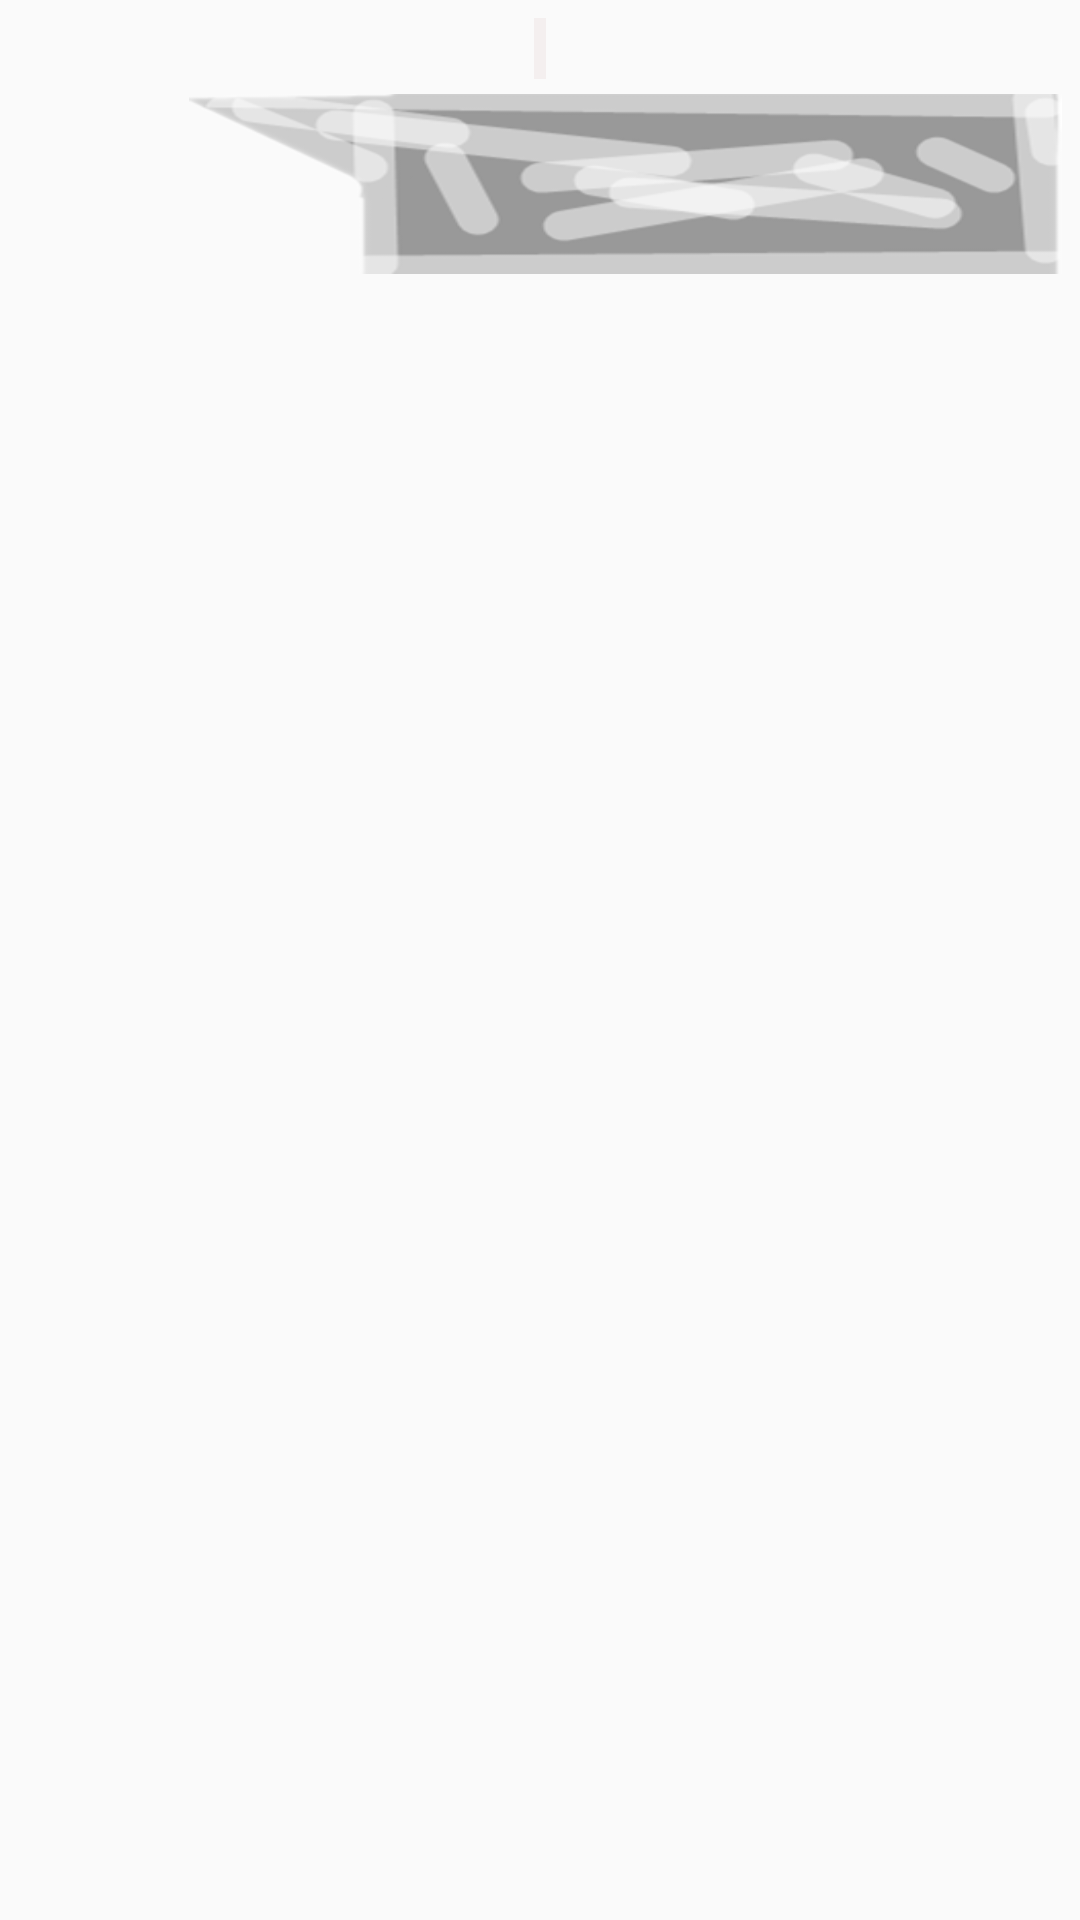

Write the Android layout XML for this screen, with the resource values it uses.
<!-- AndroidManifest.xml: application theme AppTheme -->
<!-- res/layout/chatting_item_left.xml -->
<?xml version="1.0" encoding="utf-8"?>
<LinearLayout xmlns:android="http://schemas.android.com/apk/res/android"
    android:layout_width="fill_parent"
    android:layout_height="wrap_content"
    android:orientation="vertical"
    android:padding="6dp">

    <LinearLayout
        android:layout_width="fill_parent"
        android:layout_height="wrap_content"
        android:orientation="vertical"
        android:gravity="center_horizontal">

        <TextView
            android:id="@+id/tv_sendtime"
            android:layout_width="wrap_content"
            android:layout_height="wrap_content"
            style="@style/chat_text_date_style"/>

    </LinearLayout>


    <LinearLayout
        android:orientation="horizontal"
        android:layout_width="fill_parent"
        android:layout_height="wrap_content"
        android:layout_marginTop="5dp"
        android:layout_marginLeft="5dp" >

        <ImageView
            android:id="@+id/iv_userhead"
            android:layout_width="52dp"
            android:layout_height="52dp"
            android:clickable="true"
            android:onClick="head_xiaohei"
            android:layout_alignParentLeft="true"
            android:layout_alignParentTop="true"
            android:background="@drawable/banzang"/>
<LinearLayout
    android:orientation="horizontal"
    android:background="@drawable/duihuakuang"
    android:layout_width="wrap_content"
    android:layout_height="60dp">
    <FrameLayout
        android:layout_weight="1"
        android:layout_width="wrap_content"
        android:layout_height="match_parent">

    </FrameLayout>
        <TextView
            android:layout_weight="3"
            android:id="@+id/tv_chatcontent"
            android:layout_toRightOf="@id/iv_userhead"
            android:layout_marginLeft="10dp"
            android:layout_width="match_parent"
            android:layout_height="57dp"
            style="@style/chat_content_date_style"/>


        <TextView
            android:id="@+id/tv_username"
            android:layout_width="wrap_content"
            android:layout_height="wrap_content"
            android:layout_below="@id/iv_userhead"
            android:layout_alignParentLeft="true"
            android:layout_toLeftOf="@id/tv_chatcontent"
            style="@style/chat_text_name_style"/>
</LinearLayout>


    </LinearLayout>

</LinearLayout>
<!-- resources referenced by this layout -->
<resources>
  <!-- drawable duihuakuang: png bitmap (drawable, 14930 bytes) -->
  <style name="chat_content_date_style">
          <item name="android:minHeight">50dp</item>
          <item name="android:gravity">left|center</item>
          <item name="android:textColor">#000000</item>
          <item name="android:textSize">15sp</item>
          <item name="android:lineSpacingExtra">2dp</item>
          <item name="android:clickable">true</item>
          <item name="android:focusable">true</item>
      </style>
  <style name="chat_text_date_style">
          <item name="android:padding">2dp</item>
          <item name="android:textColor">#ffffff</item>
          <item name="android:textSize">12sp</item>
          <item name="android:background">#f4efef</item>
      </style>
  <style name="chat_text_name_style">
          <item name="android:textColor">#818181</item>
          <item name="android:textSize">15sp</item>
          <item name="android:gravity">center</item>
      </style>
  <style name="AppTheme" parent="Base.Theme.AppCompat.Light.DarkActionBar">
          
          <item name="colorPrimary">@color/colorPrimary</item>
          <item name="colorPrimaryDark">@color/colorPrimaryDark</item>
          <item name="colorAccent">@color/colorAccent</item>
      </style>
  <color name="colorPrimary">#3F51B5</color>
  <color name="colorPrimaryDark">#303F9F</color>
  <color name="colorAccent">#FF4081</color>
</resources>
